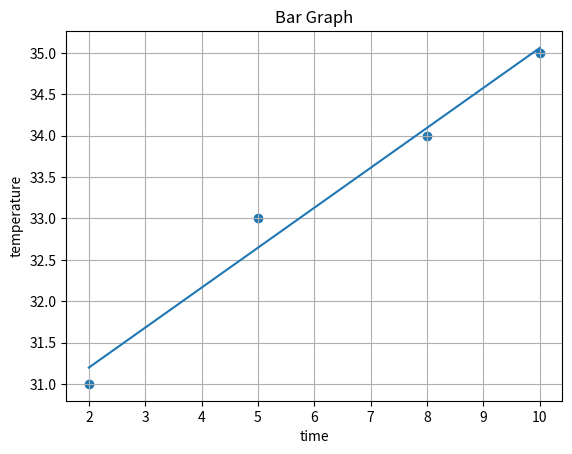

Write Python code to recreate this figure.
import matplotlib.pyplot as plt
from scipy import stats
x=[2,5,8,10]
y=[31,33,34,35]
slope, intercept, correlationcoefficient, p, slopeerror = stats.linregress(x,y)
def linefunc(x):
  return slope * x + intercept

model = list(map(linefunc, x))
plt.scatter(x,y)
plt.plot(x,model)
plt.grid(True)
plt.title("Bar Graph")
plt.xlabel("time")
plt.ylabel("temperature")
predictedvalue=linefunc(100)
print(predictedvalue)
plt.show()
